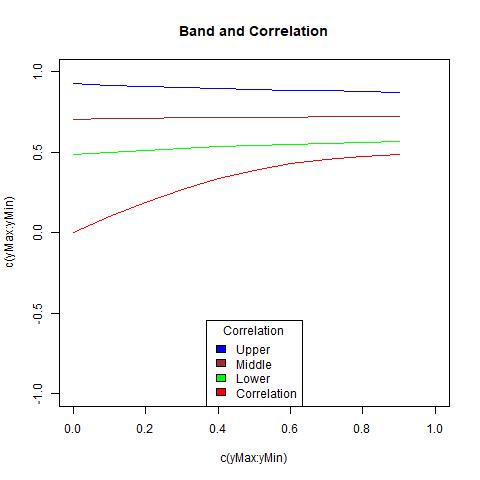

Source data for this figure (header and first rows):
, lowerBound, upperBound, middle, corArray
1, 0.4862, 0.9266, 0.7064, 0
2, 0.5007, 0.9183, 0.7095, 0.09885
3, 0.5134, 0.9108, 0.7121, 0.1911
4, 0.5246, 0.9041, 0.7144, 0.2718
5, 0.5345, 0.898, 0.7162, 0.3381
6, 0.5432, 0.8923, 0.7178, 0.3898
7, 0.5509, 0.8871, 0.719, 0.4281
8, 0.5576, 0.8823, 0.72, 0.4553
9, 0.5635, 0.8778, 0.7207, 0.4736
10, 0.5686, 0.8735, 0.7211, 0.4855
